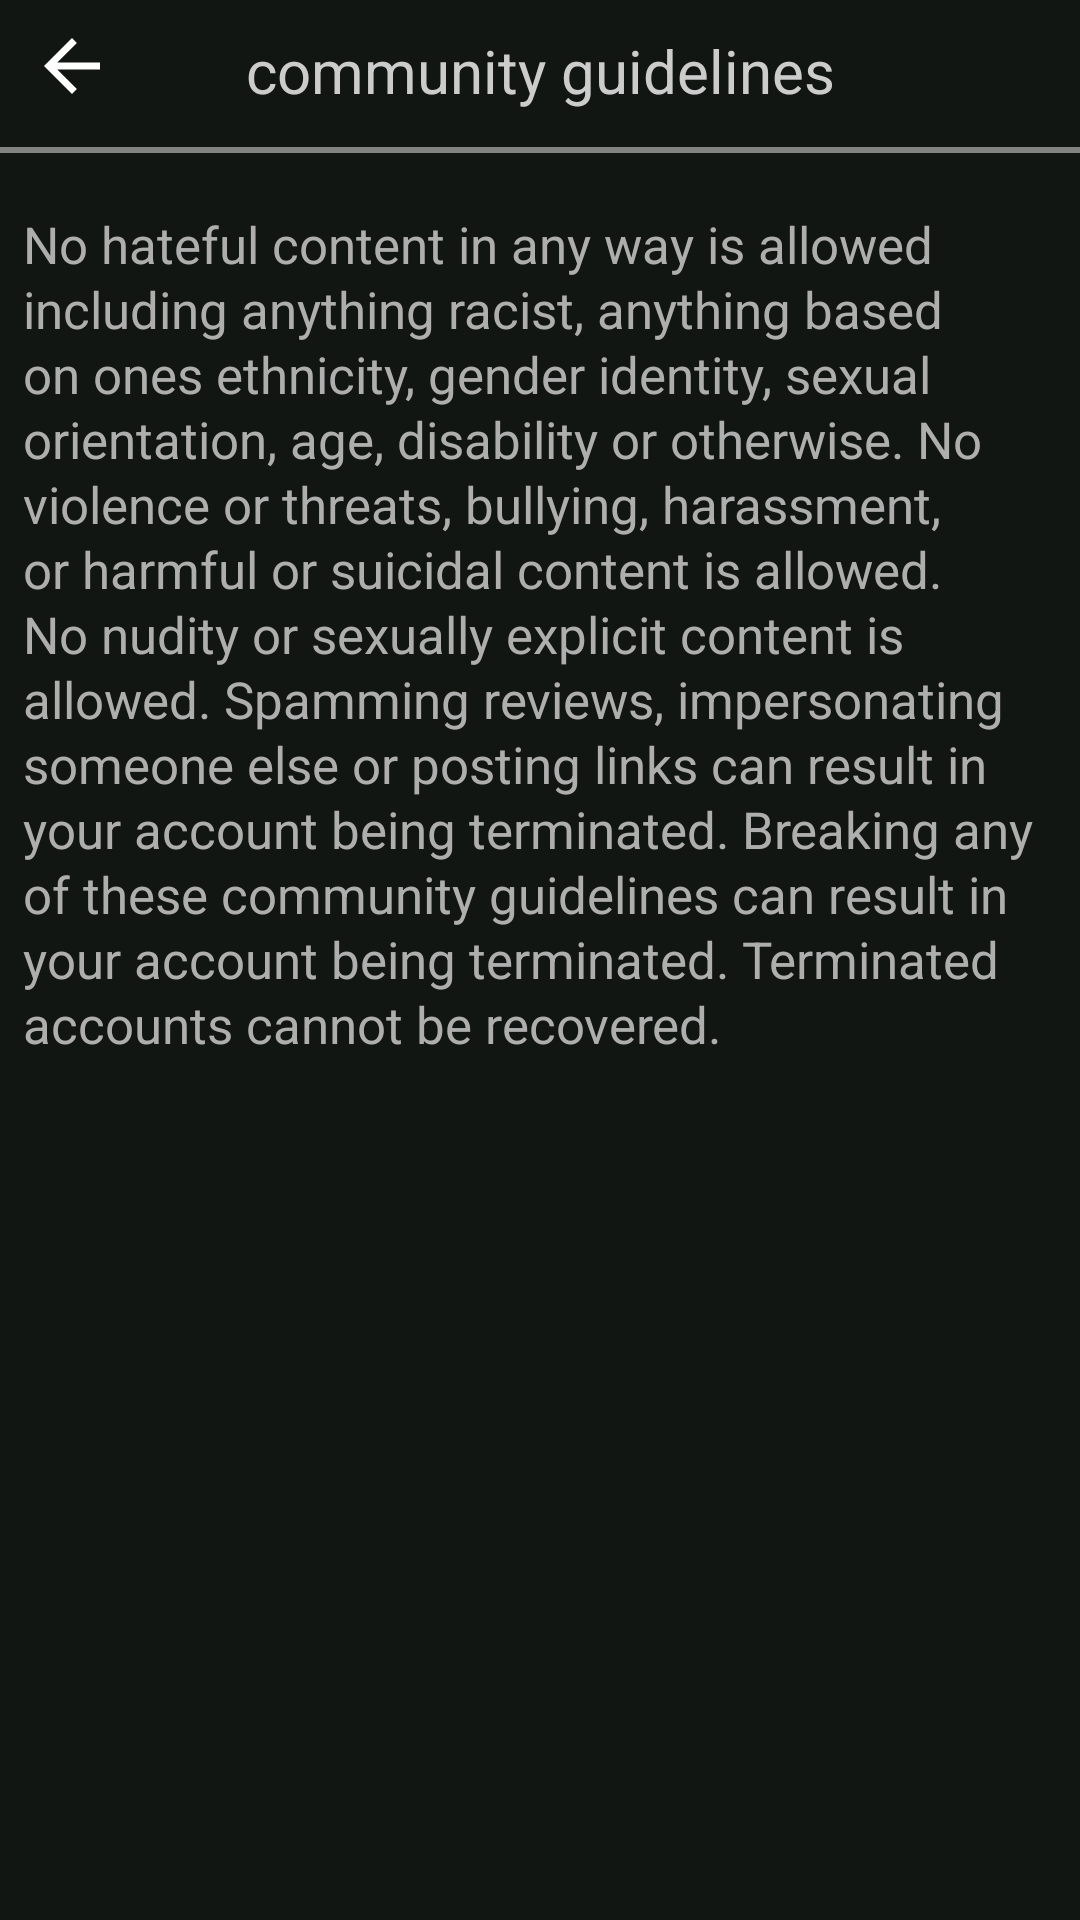

Write the Android layout XML for this screen, with the resource values it uses.
<!-- AndroidManifest.xml: application theme Theme.Musyrd -->
<!-- res/layout/comguidelines.xml -->
<?xml version="1.0" encoding="utf-8"?>
<androidx.constraintlayout.widget.ConstraintLayout xmlns:android="http://schemas.android.com/apk/res/android"
    xmlns:app="http://schemas.android.com/apk/res-auto"
    xmlns:tools="http://schemas.android.com/tools"
    android:layout_width="match_parent"
    android:layout_height="match_parent"
    android:background="#121613"
    android:layoutDirection="locale">

    <ImageView
        android:id="@+id/backtouser2"
        android:layout_width="28dp"
        android:layout_height="30dp"
        android:layout_marginStart="10dp"
        android:layout_marginTop="7dp"
        app:layout_constraintBottom_toBottomOf="@+id/reportUser2"
        app:layout_constraintStart_toStartOf="parent"
        app:layout_constraintTop_toTopOf="parent"
        app:srcCompat="@drawable/abc_vector_test" />

    <TextView
        android:id="@+id/reportUser2"
        android:layout_width="wrap_content"
        android:layout_height="wrap_content"
        android:layout_marginTop="10dp"
        android:text="@string/guidetitle"
        android:textColor="#CCCCCC"
        android:textSize="20sp"
        app:layout_constraintBottom_toBottomOf="parent"
        app:layout_constraintEnd_toEndOf="parent"
        app:layout_constraintStart_toStartOf="parent"
        app:layout_constraintTop_toTopOf="parent"
        app:layout_constraintVertical_bias="0.0" />

    <ImageView
        android:id="@+id/imageView15"
        android:layout_width="wrap_content"
        android:layout_height="wrap_content"
        android:layout_marginTop="45dp"
        app:layout_constraintBottom_toBottomOf="parent"
        app:layout_constraintEnd_toEndOf="parent"
        app:layout_constraintStart_toStartOf="parent"
        app:layout_constraintTop_toTopOf="parent"
        app:layout_constraintVertical_bias="0.0"
        app:srcCompat="@drawable/iconseparator" />

    <TextView
        android:id="@+id/comguidelines"
        android:layout_width="345dp"
        android:layout_height="wrap_content"
        android:layout_marginTop="15dp"
        android:lineSpacingExtra="2sp"
        android:text="@string/guidelines"
        android:textColor="#AEAEAE"
        android:textSize="17sp"
        app:layout_constraintBottom_toBottomOf="parent"
        app:layout_constraintEnd_toEndOf="parent"
        app:layout_constraintStart_toStartOf="parent"
        app:layout_constraintTop_toBottomOf="@+id/imageView15"
        app:layout_constraintVertical_bias="0.0" />
</androidx.constraintlayout.widget.ConstraintLayout>
<!-- resources referenced by this layout -->
<resources>
  <!-- drawable iconseparator: png bitmap (drawable, 185 bytes) -->
  <string name="guidelines">No hateful content in any way is allowed including anything racist, anything based on ones ethnicity, gender identity, sexual orientation, age, disability or otherwise.   No violence or threats, bullying, harassment, or harmful or suicidal content is allowed.   No nudity or sexually explicit content is allowed.   Spamming reviews, impersonating someone else or posting links can result in your account being terminated.   Breaking any of these community guidelines can result in your account being terminated.   Terminated accounts cannot be recovered.</string>
  <string name="guidetitle">community guidelines</string>
  <style name="Theme.Musyrd" parent="Theme.MaterialComponents.DayNight.DarkActionBar">
          
          <item name="colorPrimary">@color/purple_500</item>
          <item name="colorPrimaryVariant">@color/purple_700</item>
          <item name="colorOnPrimary">@color/white</item>
          
          <item name="colorSecondary">@color/teal_200</item>
          <item name="colorSecondaryVariant">@color/teal_700</item>
          <item name="colorOnSecondary">@color/black</item>
          
          <item name="android:statusBarColor"> @color/bar</item>
          
      </style>
  <color name="purple_500">#FF6200EE</color>
  <color name="purple_700">#FF3700B3</color>
  <color name="white">#FFFFFFFF</color>
  <color name="teal_200">#FF03DAC5</color>
  <color name="teal_700">#FF018786</color>
  <color name="black">#FF000000</color>
  <color name="bar">#232924</color>
</resources>
